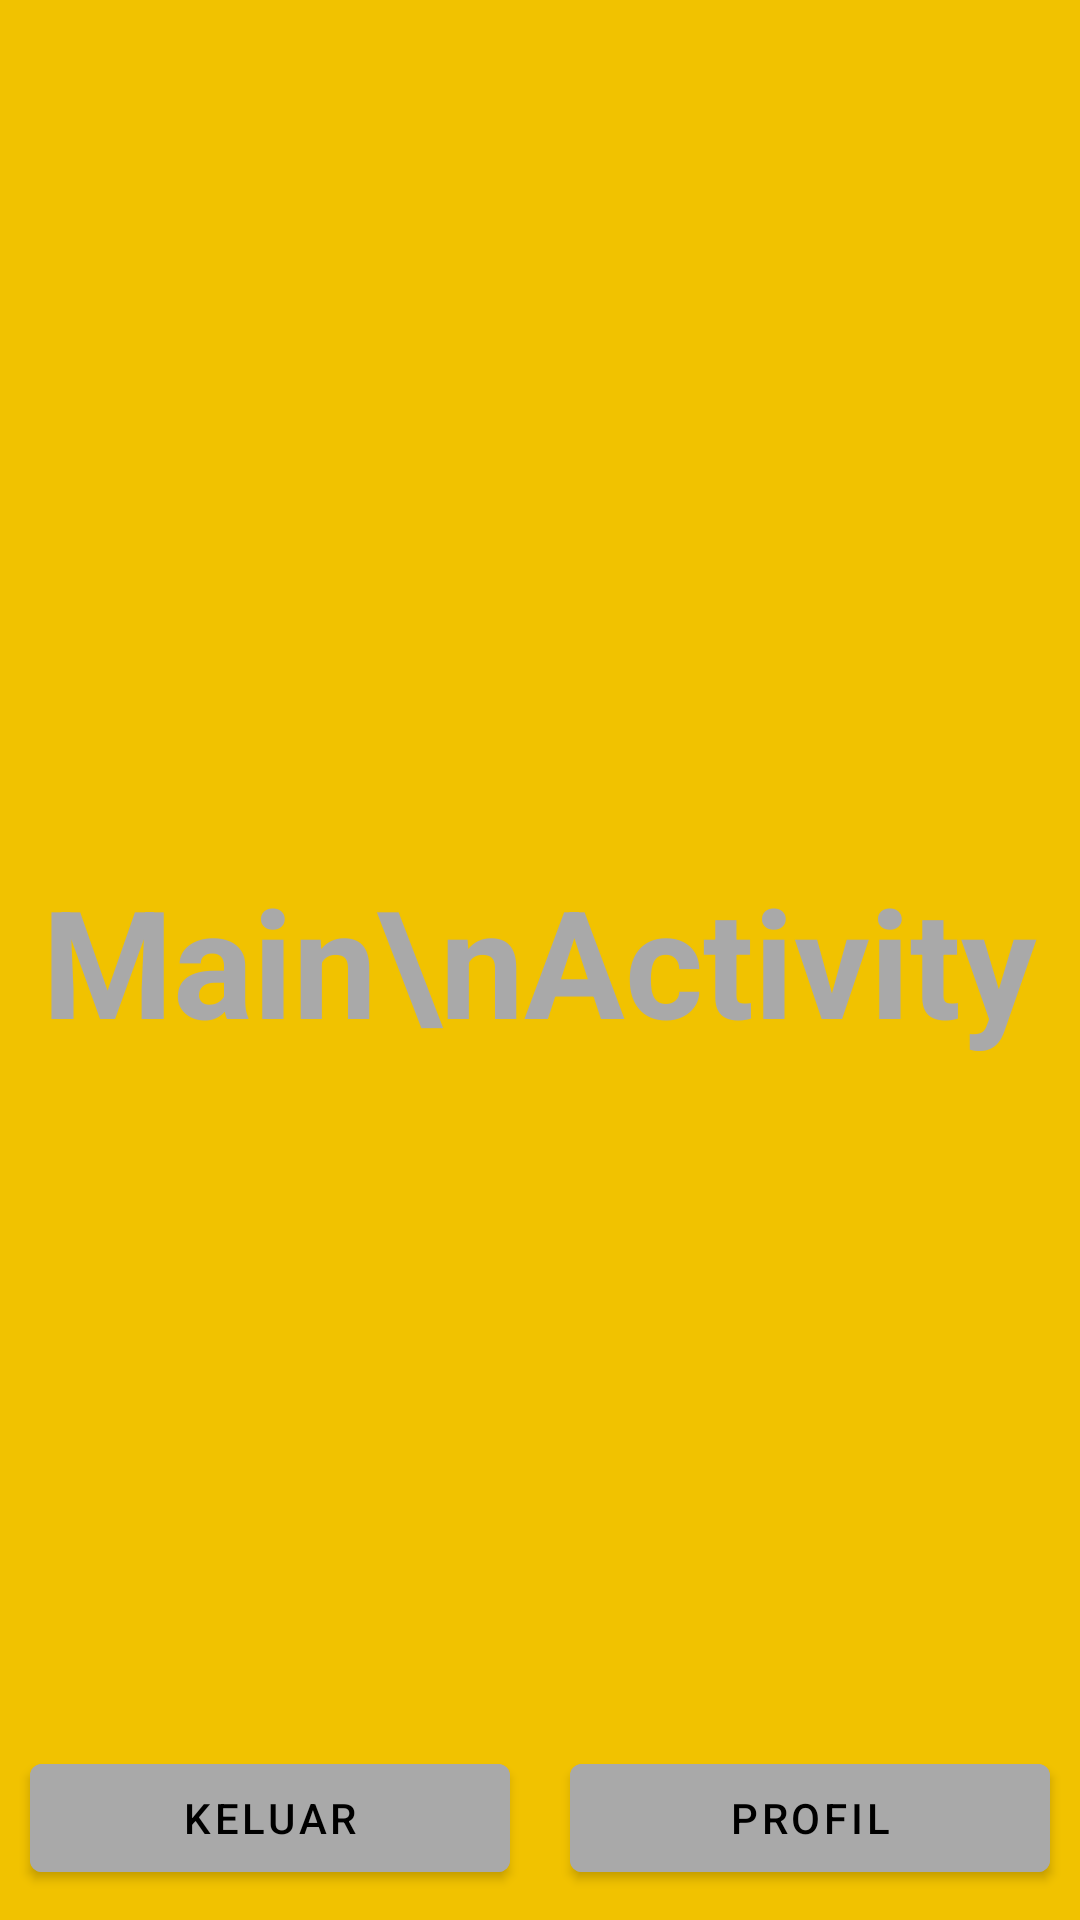

Android layout source for this screen:
<!-- AndroidManifest.xml: application theme Theme.Tugas1M10119002 -->
<!-- res/layout/activity_main2.xml -->
<?xml version="1.0" encoding="utf-8"?>
<RelativeLayout xmlns:android="http://schemas.android.com/apk/res/android"
    xmlns:app="http://schemas.android.com/apk/res-auto"
    xmlns:tools="http://schemas.android.com/tools"
    android:layout_width="match_parent"
    android:layout_height="match_parent"
    tools:context=".MainActivity"

    android:background="#f1c200">

    <TextView
        android:layout_width="wrap_content"
        android:layout_height="wrap_content"
        android:text="Main\nActivity"

        android:textSize="50sp"
        android:textColor="#a9a9a9"
        android:textStyle="bold"
        android:gravity="center"
        android:layout_centerInParent="true"/>

    <View android:id="@+id/strut"
        android:layout_width="0dp"
        android:layout_height="0dp"
        android:layout_centerHorizontal="true"
        android:visibility="invisible"/>

    <Button
        android:id="@+id/btn_logout"
        android:layout_width="0dp"
        android:layout_height="wrap_content"
        android:layout_margin="10dp"
        android:backgroundTint="#a9a9a9"
        android:textColor="@color/black"
        android:text="KELUAR"
        android:layout_alignRight="@id/strut"
        android:layout_alignParentLeft="true"
        android:layout_alignParentBottom="true"
        android:onClick="logoutMe"/>

    <Button
        android:id="@+id/btn_profile"
        android:layout_width="0dp"
        android:layout_height="wrap_content"
        android:layout_margin="10dp"
        android:backgroundTint="#a9a9a9"
        android:textColor="@color/black"
        android:text="PROFIL"
        android:layout_alignLeft="@id/strut"
        android:layout_alignParentRight="true"
        android:layout_alignParentBottom="true"
        android:onClick="openProfileActivity"/>

</RelativeLayout>
<!-- resources referenced by this layout -->
<resources>
  <style name="Theme.Tugas1M10119002" parent="Theme.MaterialComponents.DayNight.DarkActionBar">
          
          <item name="colorPrimary">@color/purple_500</item>
          <item name="colorPrimaryVariant">@color/purple_700</item>
          <item name="colorOnPrimary">@color/white</item>
          
          <item name="colorSecondary">@color/teal_200</item>
          <item name="colorSecondaryVariant">@color/teal_700</item>
          <item name="colorOnSecondary">@color/black</item>
          
          <item name="android:statusBarColor" tools:targetApi="l">?attr/colorPrimaryVariant</item>
          
      </style>
  <!-- not gathered from this repository: default colours our renderer supplied (Android Studio template values) -->
  <color name="purple_500">#FF6200EE</color>
  <color name="purple_700">#FF3700B3</color>
  <color name="teal_200">#FF03DAC5</color>
  <color name="teal_700">#FF018786</color>
  <color name="black">#FF000000</color>
  <color name="white">#FFFFFFFF</color>
</resources>
